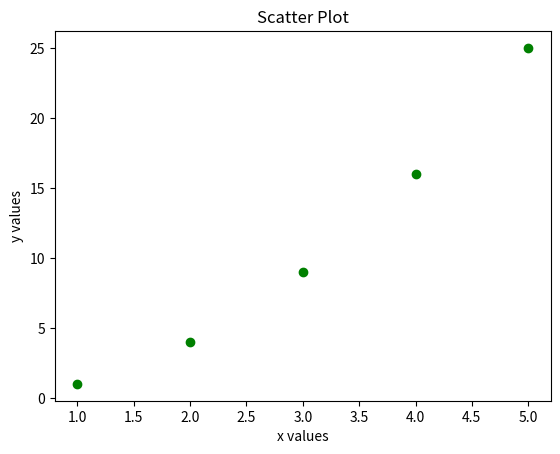

Generate this figure with matplotlib:



import matplotlib.pyplot as plt
x = [1, 2, 3, 4, 5]
y = [1, 4, 9, 16, 25]

plt.scatter(x, y, color='green')
plt.xlabel('x values')
plt.ylabel('y values')
plt.title('Scatter Plot')
plt.show()
